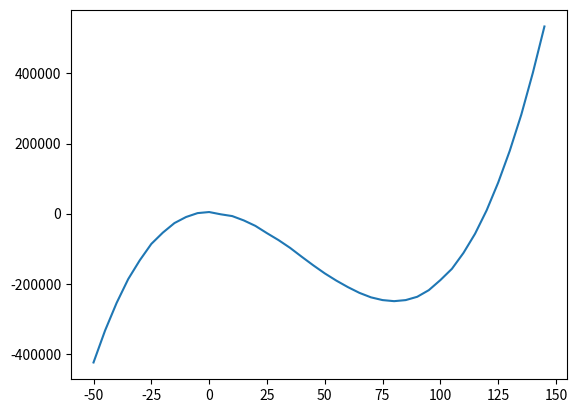

Source code (Python):
import matplotlib.pyplot as plt
import numpy as np
import csv
import random

x = []
y = []

yMin = -50
yMax = 150
yInt = 0
points = 40
degree = 3
noise = 10**degree
coef = [1,-120, 37,-4,25,3,0]

f = open('points.csv', 'w')
writer = csv.DictWriter(f, fieldnames=['x', 'y'])
writer.writeheader()

for i in np.arange(yMin, yMax, (yMax - yMin)/points):
    result = yInt
    for j in range(0, degree+1):
        if j < len(coef):
            result += coef[j]*i**(degree-j) + 2*noise*random.uniform(0,1)
    y.append(result)
    x.append(i)
    print(result)
    writer.writerow({'x': str(i), 'y': result})

plt.plot(x, y)
plt.show()
